Photos from the image-classification dataset "Data" in the GitHub repository billlyzhaoyh/StillGood. Its 10 classes are: apple, broccoli, butternut squash, carrot, egg, garlic, lemon, lime, onion, potato.

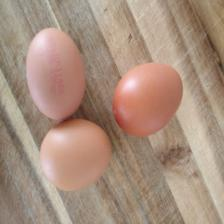
Label: egg

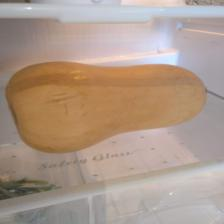
Label: butternut squash

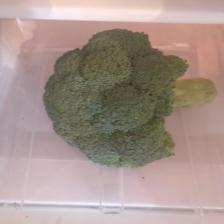
Label: broccoli

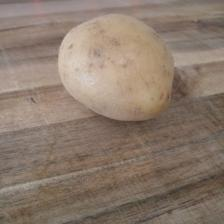
Label: potato

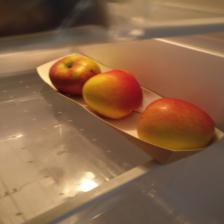
Label: apple

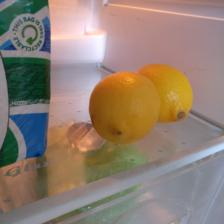
Label: lemon
